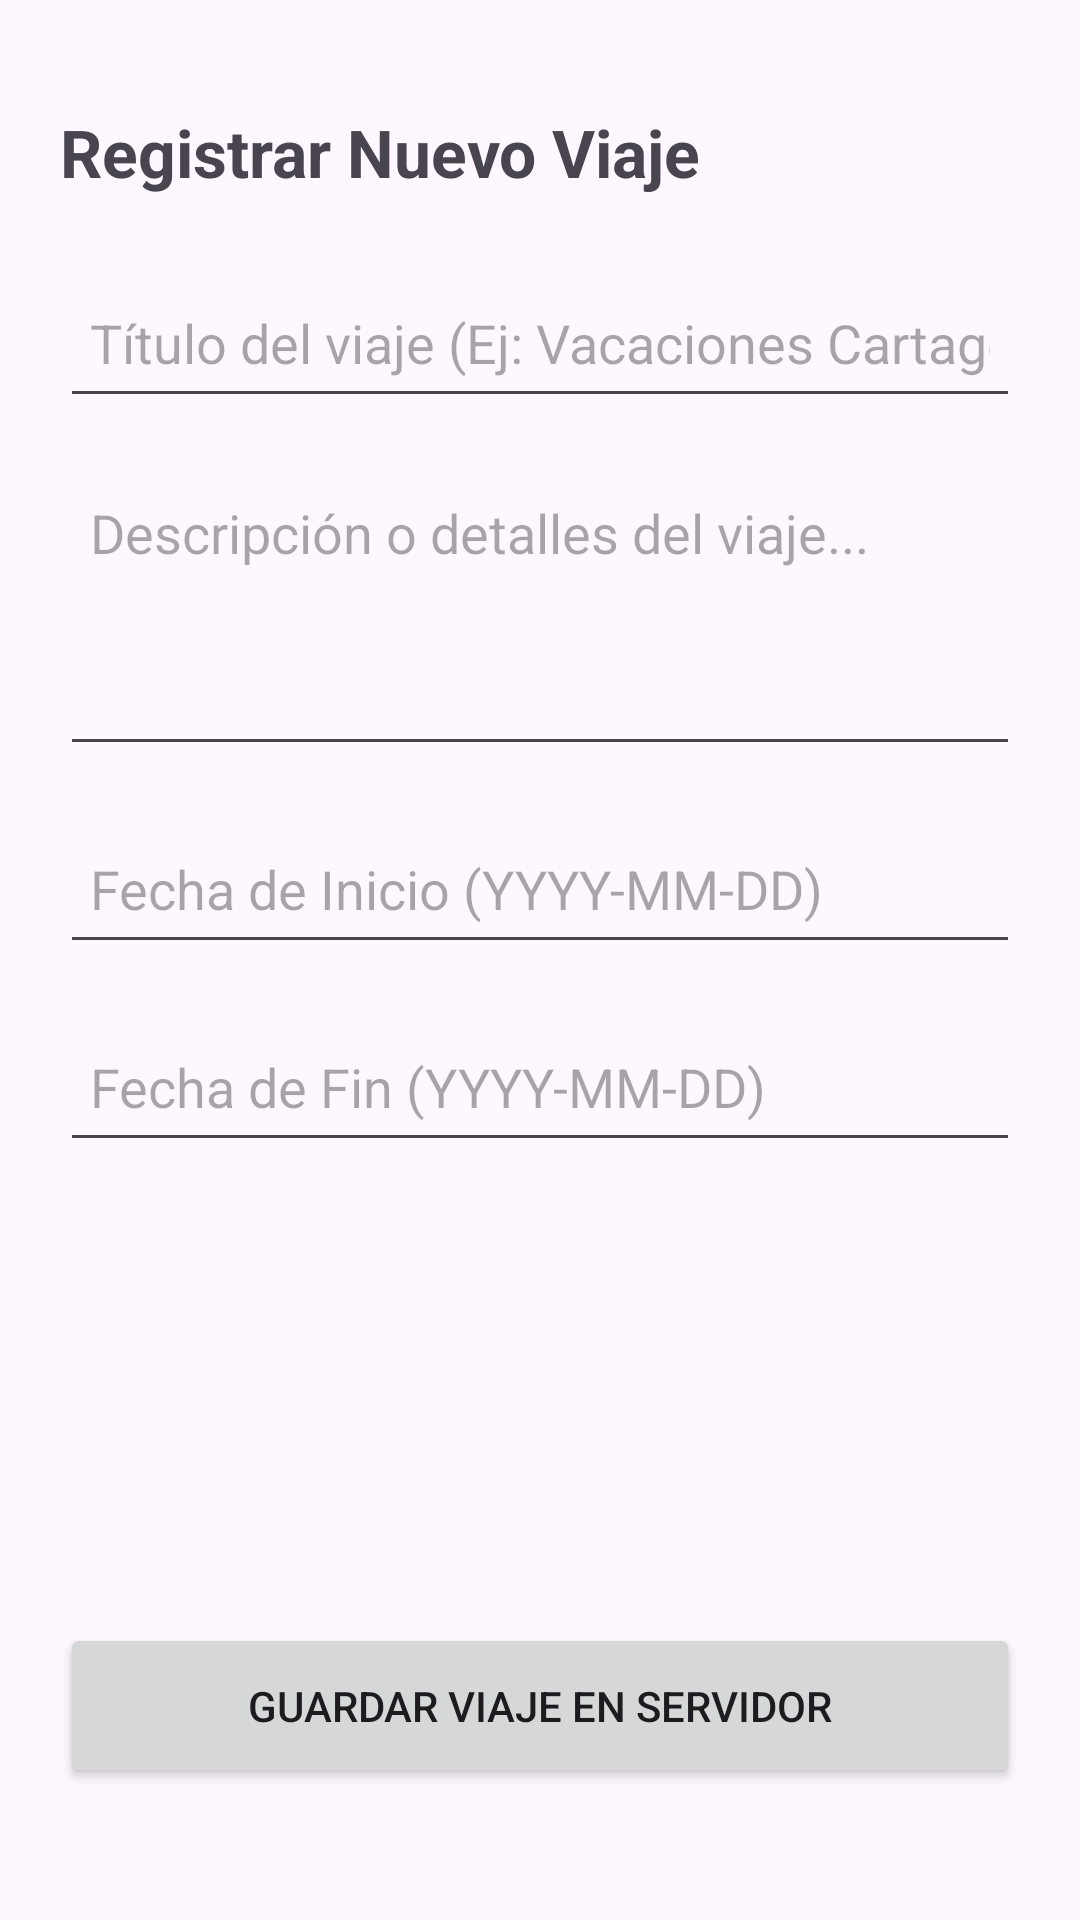

Layout XML and referenced resources for this Android screen:
<!-- AndroidManifest.xml: application theme Theme.TravelMateApp -->
<!-- res/layout/fragment_add_trip.xml -->
<?xml version="1.0" encoding="utf-8"?>
<androidx.constraintlayout.widget.ConstraintLayout xmlns:android="http://schemas.android.com/apk/res/android"
    xmlns:app="http://schemas.android.com/apk/res-auto"
    android:layout_width="match_parent"
    android:layout_height="match_parent"
    android:padding="20dp"
    android:background="?attr/colorSurface">

    <TextView
        android:id="@+id/tvFormTripTitle"
        android:layout_width="wrap_content"
        android:layout_height="wrap_content"
        android:text="Registrar Nuevo Viaje"
        android:textSize="22sp"
        android:textStyle="bold"
        app:layout_constraintTop_toTopOf="parent"
        app:layout_constraintStart_toStartOf="parent"
        android:layout_marginTop="16dp" />

    
    <EditText
        android:id="@+id/etTripTitle"
        android:layout_width="0dp"
        android:layout_height="50dp"
        android:hint="Título del viaje (Ej: Vacaciones Cartagena)"
        android:inputType="text"
        android:padding="10dp"
        app:layout_constraintTop_toBottomOf="@id/tvFormTripTitle"
        app:layout_constraintStart_toStartOf="parent"
        app:layout_constraintEnd_toEndOf="parent"
        android:layout_marginTop="24dp" />

    
    <EditText
        android:id="@+id/etTripDescription"
        android:layout_width="0dp"
        android:layout_height="100dp"
        android:hint="Descripción o detalles del viaje..."
        android:gravity="top"
        android:inputType="textMultiLine"
        android:padding="10dp"
        app:layout_constraintTop_toBottomOf="@id/etTripTitle"
        app:layout_constraintStart_toStartOf="parent"
        app:layout_constraintEnd_toEndOf="parent"
        android:layout_marginTop="16dp" />

    
    <EditText
        android:id="@+id/etTripStartDate"
        android:layout_width="0dp"
        android:layout_height="50dp"
        android:hint="Fecha de Inicio (YYYY-MM-DD)"
        android:inputType="date"
        android:padding="10dp"
        app:layout_constraintTop_toBottomOf="@id/etTripDescription"
        app:layout_constraintStart_toStartOf="parent"
        app:layout_constraintEnd_toEndOf="parent"
        android:layout_marginTop="16dp" />

    
    <EditText
        android:id="@+id/etTripEndDate"
        android:layout_width="0dp"
        android:layout_height="50dp"
        android:hint="Fecha de Fin (YYYY-MM-DD)"
        android:inputType="date"
        android:padding="10dp"
        app:layout_constraintTop_toBottomOf="@id/etTripStartDate"
        app:layout_constraintStart_toStartOf="parent"
        app:layout_constraintEnd_toEndOf="parent"
        android:layout_marginTop="16dp" />

    
    <Button
        android:id="@+id/btnSaveTrip"
        android:layout_width="0dp"
        android:layout_height="55dp"
        android:text="Guardar Viaje en Servidor"
        app:layout_constraintBottom_toBottomOf="parent"
        app:layout_constraintStart_toStartOf="parent"
        app:layout_constraintEnd_toEndOf="parent"
        android:layout_marginBottom="24dp" />

</androidx.constraintlayout.widget.ConstraintLayout>
<!-- resources referenced by this layout -->
<resources>
  <style name="Theme.TravelMateApp" parent="Base.Theme.TravelMateApp" />
  <style name="Base.Theme.TravelMateApp" parent="Theme.Material3.DayNight.NoActionBar">
          
          
      </style>
</resources>
